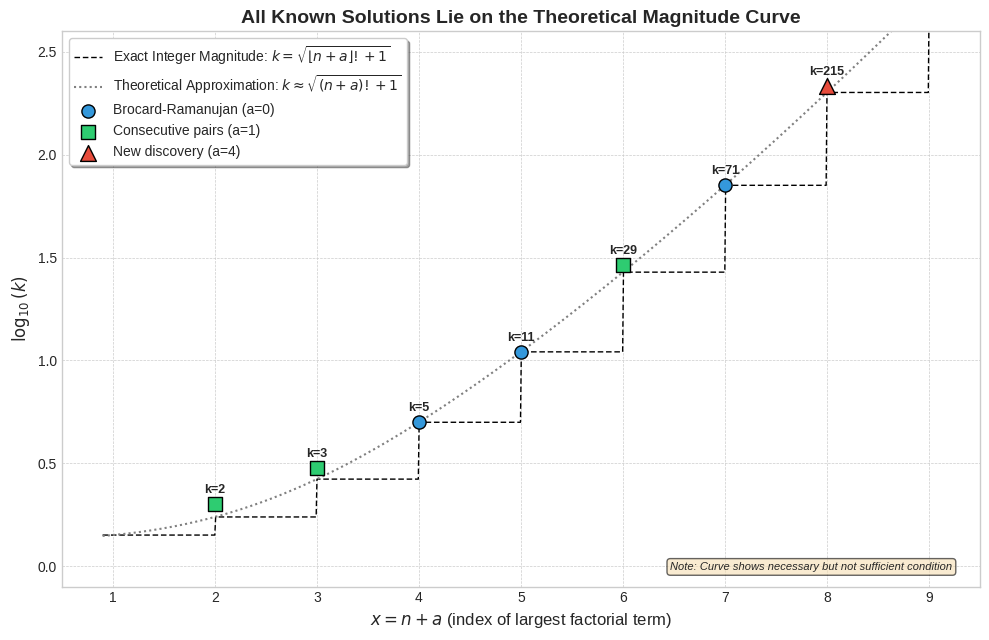

Generate this figure with matplotlib:
"""
This script generates the theoretical magnitude curve plot from the paper:
"Perfect Squares from Sums of Consecutive Factorials: Discovery of an
Exceptional Solution to a Generalized Brocard-Ramanujan Problem" by
[redacted]

The script visualizes the seven known integer solutions to the generalized
Brocard-Ramanujan Diophantine equation sum_{i=0 to a}(n+i)! + 1 = k^2
against two theoretical curves:
1. A smooth approximation based on the largest factorial term.
2. A discrete step-wise curve representing the exact integer magnitude model.

The final plot is saved as 'magnitude_curve_refined.png' and
'magnitude_curve_refined.pdf'.
"""

# MIT License
#
# Copyright (c) 2025 Arvind N. Venkat
#
# Permission is hereby granted, free of charge, to any person obtaining a copy
# of this software and associated documentation files (the "Software"), to deal
# in the Software without restriction, including without limitation the rights
# to use, copy, modify, merge, publish, distribute, sublicense, and/or sell
# copies of the Software, and to permit persons to whom the Software is
# furnished to do so, subject to the following conditions:
#
# The above copyright notice and this permission notice shall be included in all
# copies or substantial portions of the Software.
#
# THE SOFTWARE IS PROVIDED "AS IS", WITHOUT WARRANTY OF ANY KIND, EXPRESS OR
# IMPLIED, INCLUDING BUT NOT LIMITED TO THE WARRANTIES OF MERCHANTABILITY,
# FITNESS FOR A PARTICULAR PURPOSE AND NONINFRINGEMENT. IN NO EVENT SHALL THE
# AUTHORS OR COPYRIGHT HOLDERS BE LIABLE FOR ANY CLAIM, DAMAGES OR OTHER
# LIABILITY, WHETHER IN AN ACTION OF CONTRACT, TORT OR OTHERWISE, ARISING FROM,
# OUT OF OR IN CONNECTION WITH THE SOFTWARE OR THE USE OR OTHER DEALINGS IN THE
# SOFTWARE.

import matplotlib.pyplot as plt
import numpy as np
import math
from math import lgamma

def create_publication_figure_final():
    """
    Generate the final, publication-quality figure with refined aesthetics
    based on user feedback.
    """

    # Data for the seven known solutions from the paper's Table 1
    solutions = [(4, 5, 0), (5, 11, 0), (7, 71, 0),
                 (1, 2, 1), (2, 3, 1), (5, 29, 1),
                 (4, 215, 4)]

    plt.style.use('seaborn-v0_8-whitegrid')
    fig, ax = plt.subplots(figsize=(10, 6.5))

    # --- Theoretical Curves ---
    x_range_continuous = np.linspace(0.9, 9.1, 1000)
    factorials = {i: math.factorial(i) for i in range(11)}

    # 1. Dashed Step Curve (Exact Integer Magnitude)
    # MODIFICATION: Linewidth reduced from 1.2 to 1.0 for a more subtle look.
    y_step = [np.log10(np.sqrt(factorials.get(int(x), 0) + 1)) for x in x_range_continuous]
    ax.plot(x_range_continuous, y_step, 'k--', linewidth=1.0, dashes=(4, 2),
            label=r'Exact Integer Magnitude: $k = \sqrt{\lfloor n+a \rfloor! + 1}$')

    # 2. Dotted Smooth Curve (Theoretical Approximation)
    # MODIFICATION: Changed linestyle to be finer dots, similar to the old figure.
    def get_log10_k_smooth(x_val):
        log_factorial = lgamma(x_val + 1)
        log_factorial_plus_1 = np.logaddexp(log_factorial, 0)
        log10_k = 0.5 * log_factorial_plus_1 / np.log(10)
        return log10_k
    y_smooth = [get_log10_k_smooth(x) for x in x_range_continuous]
    ax.plot(x_range_continuous, y_smooth, color='gray', linestyle=(0, (1, 1.5)),
            linewidth=1.5, label=r'Theoretical Approximation: $k \approx \sqrt{(n+a)!+1}$')

    # --- Plot the Actual Solutions ---
    markers = {0: 'o', 1: 's', 4: '^'}
    colors = {0: '#3498db', 1: '#2ecc71', 4: '#e74c3c'}
    sizes = {0: 90, 1: 90, 4: 130}
    labels = {0: 'Brocard-Ramanujan (a=0)', 1: 'Consecutive pairs (a=1)', 4: 'New discovery (a=4)'}

    plotted_labels = set()
    for n, k, a in solutions:
        x = n + a
        label_key = labels[a]
        label = label_key if label_key not in plotted_labels else None
        plotted_labels.add(label_key)

        ax.scatter(x, np.log10(k), marker=markers[a], c=colors[a],
                   s=sizes[a], edgecolors='black', linewidth=1.0,
                   zorder=5, label=label)

        # 3. Annotate k-values for each point
        # MODIFICATION: Using a single, consistent offset for all labels for symmetry.
        offset = (0, 8) # Places all labels directly above the point.
        ax.annotate(f'k={k}', (x, np.log10(k)),
                    xytext=offset, textcoords='offset points',
                    fontsize=9, ha='center', fontweight='bold')

    # --- Final Touches ---
    ax.set_xlabel(r'$x = n + a$ (index of largest factorial term)', fontsize=12)
    ax.set_ylabel(r'$\log_{10}(k)$', fontsize=12)
    ax.set_title('All Known Solutions Lie on the Theoretical Magnitude Curve',
                 fontsize=14, fontweight='bold')
    
    ax.grid(True, which='both', linestyle='--', linewidth=0.5)
    ax.legend(loc='upper left', frameon=True, fancybox=True,
              shadow=True, framealpha=1.0, title_fontsize='10')

    ax.set_xlim(0.5, 9.5)
    ax.set_ylim(-0.1, 2.6)
    ax.set_xticks(range(1, 10))

    ax.text(0.97, 0.03, 'Note: Curve shows necessary but not sufficient condition',
            transform=ax.transAxes, fontsize=8, ha='right',
            style='italic', bbox=dict(boxstyle='round', facecolor='wheat', alpha=0.6))

    plt.tight_layout()
    plt.savefig('magnitude_curve_refined.pdf', format='pdf', dpi=300)
    plt.savefig('magnitude_curve_refined.png', format='png', dpi=150)
    plt.show()

    print("Refined figure saved as 'magnitude_curve_refined.pdf' and 'magnitude_curve_refined.png'")

if __name__ == '__main__':
    create_publication_figure_final()